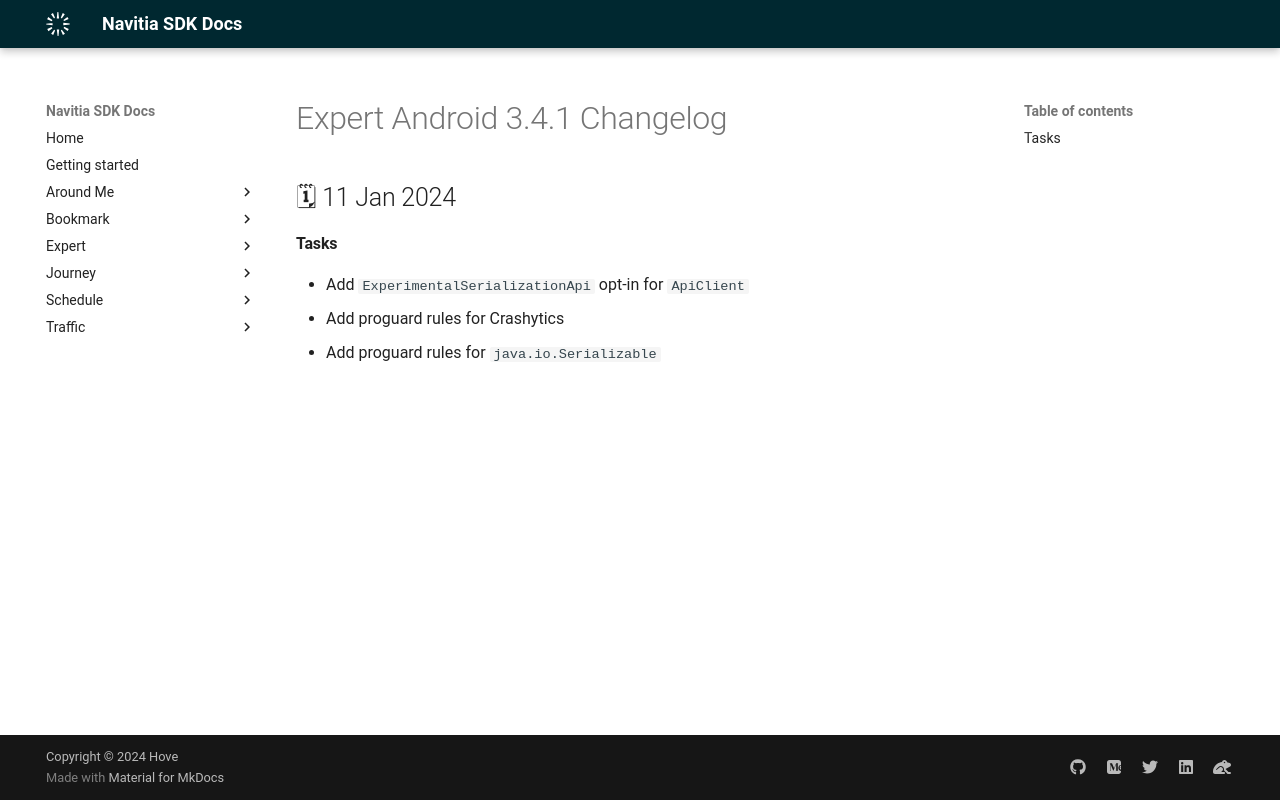

repository: hove-io/navitia_sdk_docs · page: expert/android/releases/3.4.1/index.html · generator: mkdocs

---
title: Expert Android 3.4.1 - Changelog - Navitia SDK Docs
---

# Expert Android 3.4.1 Changelog

<h2>🗓 11 Jan 2024</h2>

#### Tasks
- Add `ExperimentalSerializationApi` opt-in for `ApiClient`
- Add proguard rules for Crashytics
- Add proguard rules for `java.io.Serializable`
